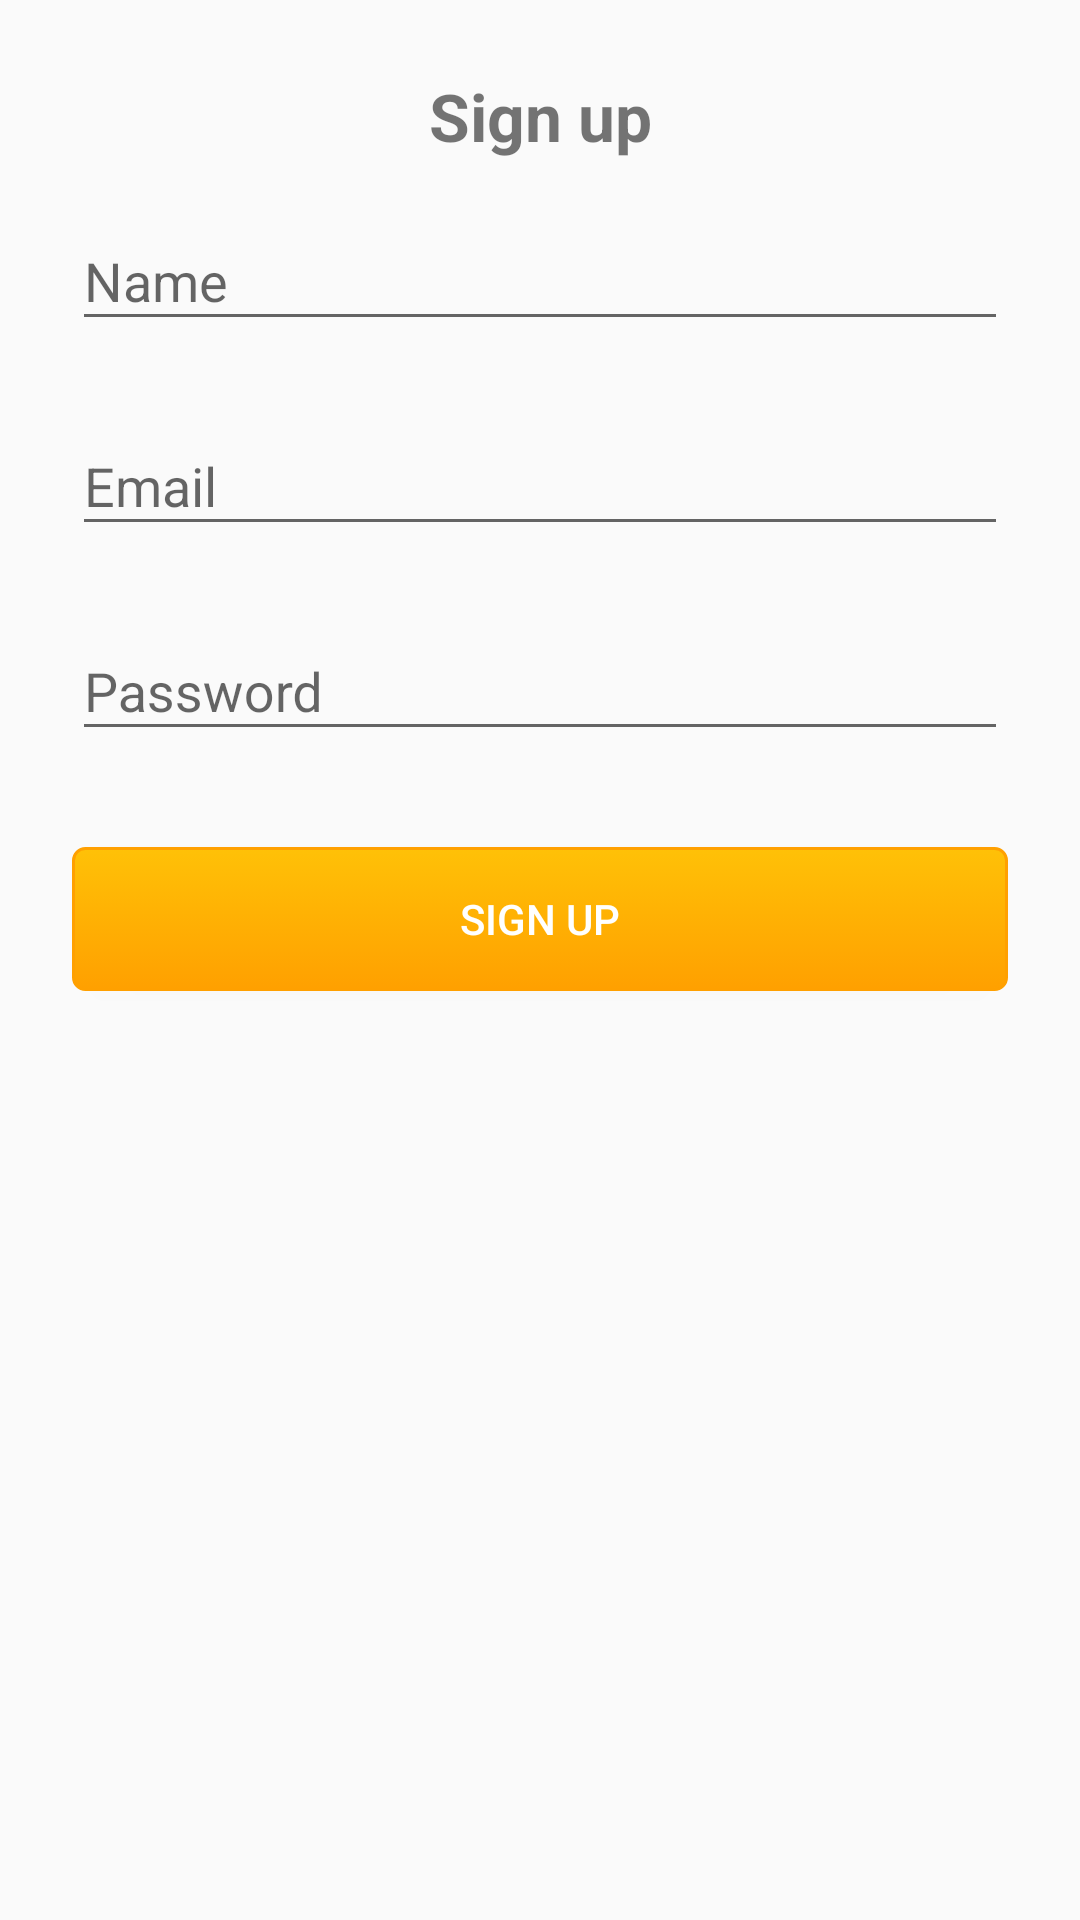

Reconstruct the res/layout file that produces this screen, plus the resources it refers to.
<!-- AndroidManifest.xml: application theme AppTheme -->
<!-- res/layout/activity_sign_up.xml -->
<?xml version="1.0" encoding="utf-8"?>
<ScrollView xmlns:android="http://schemas.android.com/apk/res/android"
            android:layout_width="match_parent"
            android:layout_height="match_parent"
            android:fitsSystemWindows="true">

    <LinearLayout
            android:orientation="vertical"
            android:layout_width="match_parent"
            android:layout_height="wrap_content"
            android:paddingTop="24dp"
            android:paddingLeft="24dp"
            android:paddingRight="24dp">

        <TextView android:layout_width="match_parent"
                  android:layout_height="wrap_content"
                  android:text="@string/header_sign_up"
                  android:textSize="22sp"
                  android:textStyle="bold"
                  android:gravity="center"/>
        <com.google.android.material.textfield.TextInputLayout
                android:layout_width="match_parent"
                android:layout_height="wrap_content"
                android:layout_marginTop="8dp"
                android:layout_marginBottom="8dp">
            <com.google.android.material.textfield.TextInputEditText
                    android:id="@+id/inputName"
                    android:layout_width="match_parent"
                    android:layout_height="wrap_content"
                    android:inputType="textEmailAddress"
                    android:hint="@string/label_name"/>
        </com.google.android.material.textfield.TextInputLayout>

        <com.google.android.material.textfield.TextInputLayout
                android:layout_width="match_parent"
                android:layout_height="wrap_content"
                android:layout_marginTop="8dp"
                android:layout_marginBottom="8dp">
            <com.google.android.material.textfield.TextInputEditText
                    android:id="@+id/inputEmail"
                    android:layout_width="match_parent"
                    android:layout_height="wrap_content"
                    android:inputType="textEmailAddress"
                    android:hint="@string/label_email"/>
        </com.google.android.material.textfield.TextInputLayout>

        <com.google.android.material.textfield.TextInputLayout
                android:layout_width="match_parent"
                android:layout_height="wrap_content"
                android:layout_marginTop="8dp"
                android:layout_marginBottom="8dp">
            <com.google.android.material.textfield.TextInputEditText
                    android:id="@+id/inputPassword"
                    android:layout_width="match_parent"
                    android:layout_height="wrap_content"
                    android:inputType="textPassword"
                    android:hint="@string/label_password"/>
        </com.google.android.material.textfield.TextInputLayout>

        <androidx.appcompat.widget.AppCompatButton
                style="@style/custom_button"
                android:id="@+id/btCreate"
                android:layout_marginTop="24dp"
                android:layout_marginBottom="24dp"
                android:padding="12dp"
                android:text="@string/button_new_account"/>

    </LinearLayout>
</ScrollView>
<!-- resources referenced by this layout -->
<resources>
  <string name="button_new_account">Sign up</string>
  <string name="header_sign_up">Sign up</string>
  <string name="label_email">Email</string>
  <string name="label_name">Name</string>
  <string name="label_password">Password</string>
  <style name="custom_button">
          <item name="android:layout_width">match_parent</item>
          <item name="android:layout_height">wrap_content</item>
          <item name="android:textColor">@color/colorTextPrimary</item>
          <item name="android:background">@drawable/custom_button</item>
      </style>
  <style name="AppTheme" parent="Theme.AppCompat.Light.DarkActionBar">
          <item name="colorPrimary">@color/colorPrimary</item>
          <item name="colorPrimaryDark">@color/colorPrimaryDark</item>
          <item name="colorAccent">@color/colorAccent</item>
      </style>
  <color name="colorTextPrimary">#FFFFFF</color>
  <!-- drawable custom_button (drawable) -->
  <?xml version="1.0" encoding="utf-8"?>
  
  <selector xmlns:android="http://schemas.android.com/apk/res/android">
      <item android:state_pressed="true" >
          <shape>
              <solid
                      android:color="@color/colorPrimary" />
              <stroke
                      android:width="1dp"
                      android:color="@color/colorPrimaryDark" />
              <corners
                      android:radius="3dp" />
              <padding
                      android:left="10dp"
                      android:top="10dp"
                      android:right="10dp"
                      android:bottom="10dp" />
          </shape>
      </item>
      <item>
          <shape>
              <gradient
                      android:startColor="@color/colorPrimary"
                      android:endColor="@color/colorPrimaryDark"
                      android:angle="270" />
              <stroke
                      android:width="1dp"
                      android:color="@color/colorPrimaryDark" />
              <corners
                      android:radius="4dp" />
              <padding
                      android:left="10dp"
                      android:top="10dp"
                      android:right="10dp"
                      android:bottom="10dp" />
          </shape>
      </item>
  </selector>
  <color name="colorPrimary">#FFC107</color>
  <color name="colorPrimaryDark">#FFA000</color>
  <color name="colorAccent">#FFA000</color>
</resources>
